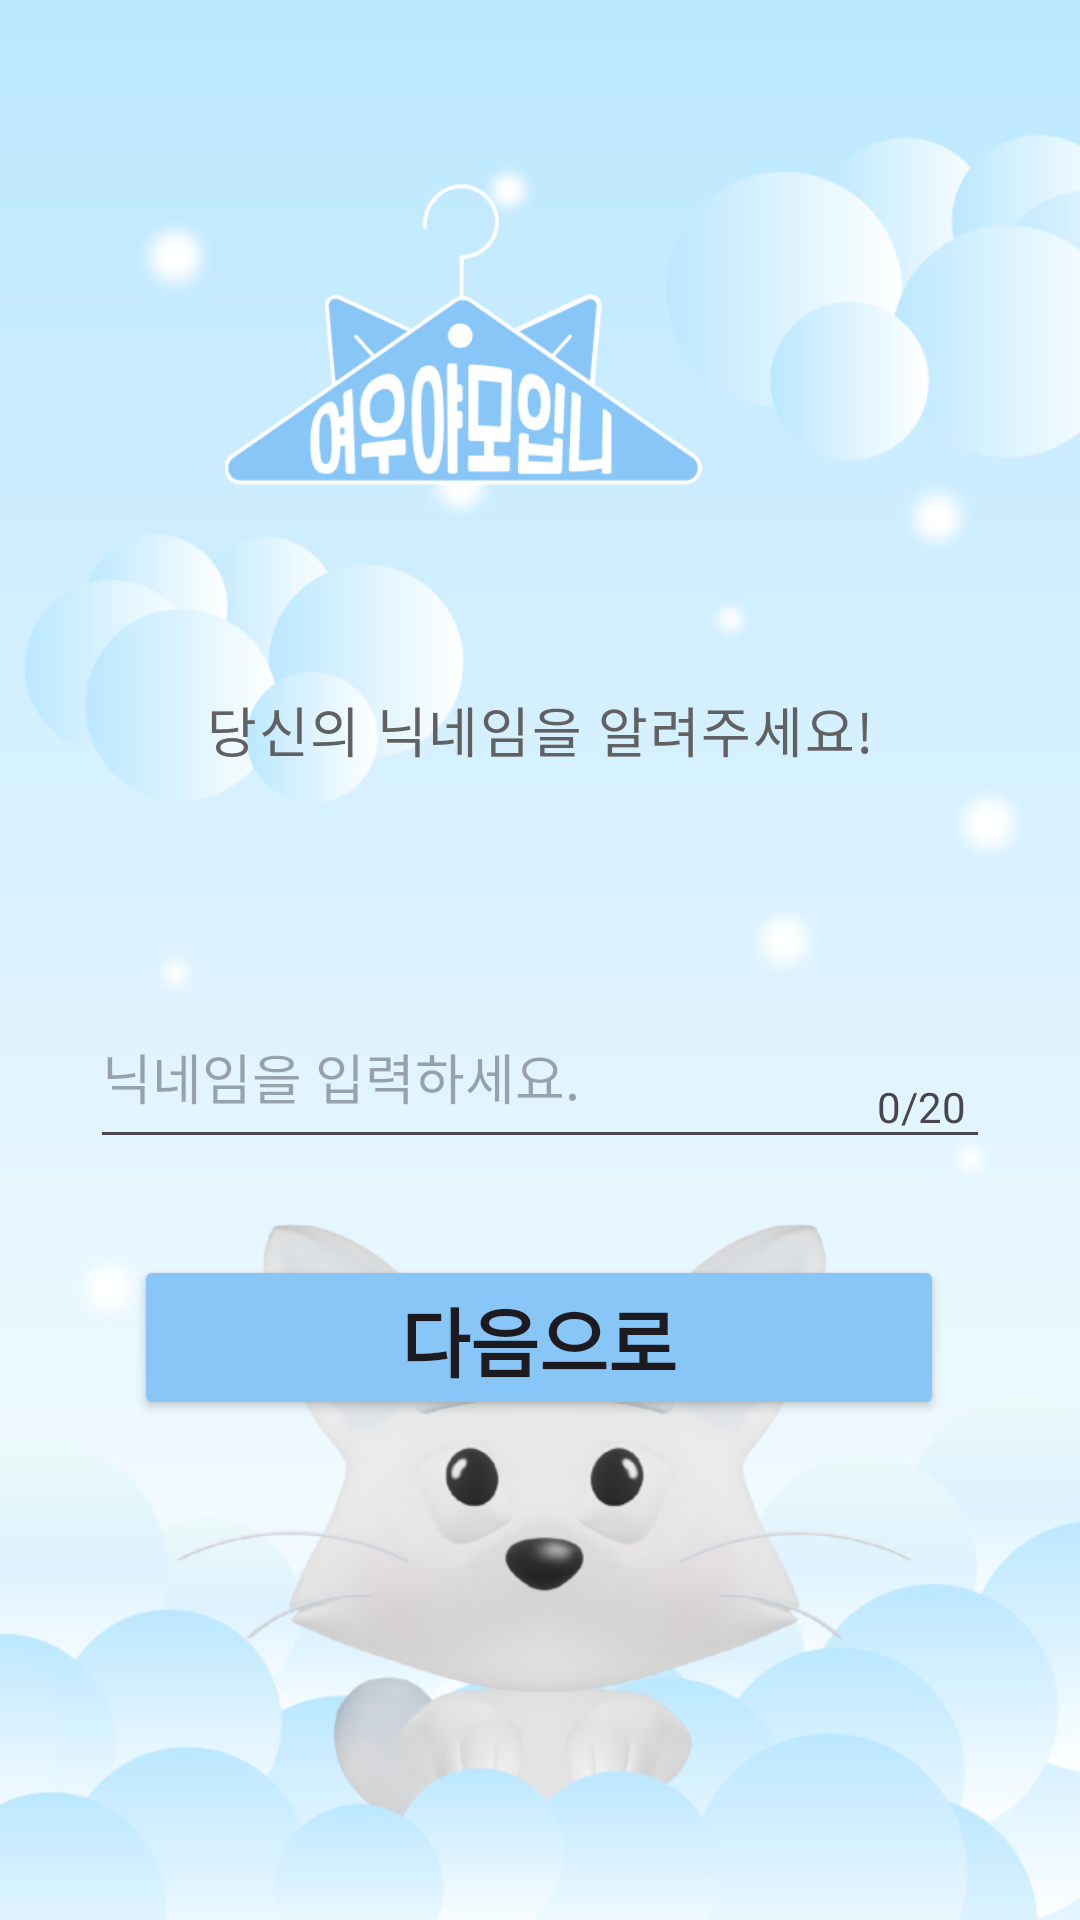

Reconstruct the res/layout file that produces this screen, plus the resources it refers to.
<!-- AndroidManifest.xml: application theme Theme.GURU2 -->
<!-- res/layout/activity_nickname.xml -->
<?xml version="1.0" encoding="utf-8"?>
<androidx.constraintlayout.widget.ConstraintLayout xmlns:android="http://schemas.android.com/apk/res/android"
    xmlns:app="http://schemas.android.com/apk/res-auto"
    xmlns:tools="http://schemas.android.com/tools"
    android:layout_width="match_parent"
    android:layout_height="match_parent"
    tools:context=".NicknameActivity"
    android:background="@drawable/background_image"
    android:padding="30dp">

    <ImageView
        android:id="@+id/imageViewRefresh"
        android:layout_width="159dp"
        android:layout_height="163dp"
        android:layout_marginEnd="96dp"
        android:src="@drawable/logo_image"
        app:layout_constraintEnd_toEndOf="parent"
        app:layout_constraintTop_toTopOf="@id/textViewLocation"
        tools:ignore="NotSibling" />

    <TextView
        android:id="@+id/textView2"
        android:layout_width="wrap_content"
        android:layout_height="wrap_content"
        android:layout_marginTop="200dp"
        android:textAppearance="@style/TextAppearance.Material3.BodyLarge"
        android:text="당신의 닉네임을 알려주세요!"
        android:textColor="@color/gray"
        android:fontFamily="@font/pretendardsemibold"
        android:textSize="18dp"
        app:layout_constraintBottom_toTopOf="@id/editTextContainer"
        app:layout_constraintEnd_toEndOf="parent"
        app:layout_constraintStart_toStartOf="parent"
        app:layout_constraintTop_toTopOf="parent"
        app:layout_constraintVertical_bias="0.681" />

    <FrameLayout
        android:id="@+id/editTextContainer"
        android:layout_width="300dp"
        android:layout_height="90dp"
        android:layout_marginTop="40dp"
        app:layout_constraintEnd_toEndOf="parent"
        app:layout_constraintHorizontal_bias="0.5"
        app:layout_constraintStart_toStartOf="parent"
        app:layout_constraintTop_toBottomOf="@+id/textView2">

        <TextView
            android:id="@+id/charCountTextView"
            android:layout_width="wrap_content"
            android:layout_height="wrap_content"
            android:text="0/20"
            android:fontFamily="@font/pretendardsemibold"
            android:layout_gravity="end|bottom"
            android:layout_marginEnd="8dp"
            android:layout_marginBottom="8dp" />

        <EditText
            android:id="@+id/editTextNickname"
            android:layout_width="match_parent"
            android:layout_height="58dp"
            android:layout_gravity="end|bottom"
            android:hint="닉네임을 입력하세요."
            android:fontFamily="@font/pretendardsemibold"
            android:singleLine="true" />

    </FrameLayout>

    <Button
        android:id="@+id/buttonConfirm"
        android:layout_width="270dp"
        android:layout_height="55dp"
        android:layout_marginTop="32dp"
        android:backgroundTint="#88C6F7"
        android:text="다음으로"
        android:fontFamily="@font/pretendardbold"
        android:textSize="25sp"
        android:textStyle="bold"
        app:layout_constraintEnd_toEndOf="parent"
        app:layout_constraintHorizontal_bias="0.493"
        app:layout_constraintStart_toStartOf="parent"
        app:layout_constraintTop_toBottomOf="@+id/editTextContainer" />

</androidx.constraintlayout.widget.ConstraintLayout>
<!-- resources referenced by this layout -->
<resources>
  <color name="gray">#616161</color>
  <!-- drawable background_image: png bitmap (drawable, 121400 bytes) -->
  <!-- drawable logo_image: png bitmap (drawable, 21778 bytes) -->
  <style name="Theme.GURU2" parent="Base.Theme.GURU2" />
  <style name="Base.Theme.GURU2" parent="Theme.Material3.DayNight.NoActionBar">
          
          
          <item name="colorPrimary">@color/skyblue</item>
      </style>
  <color name="skyblue">#88C6F7</color>
</resources>
